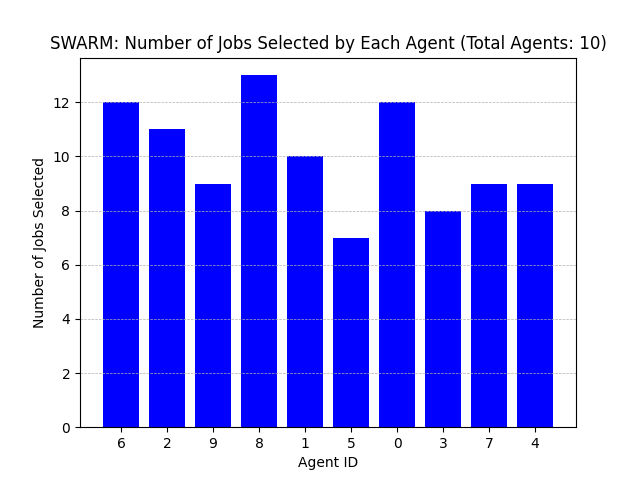

The table this chart was drawn from, first rows:
Agent ID, Number of Jobs Selected
6, 12
2, 11
9, 9
8, 13
1, 10
5, 7
0, 12
3, 8
7, 9
4, 9
